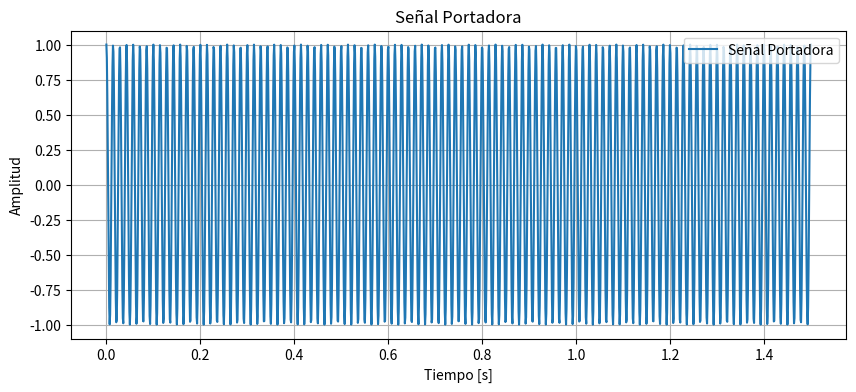
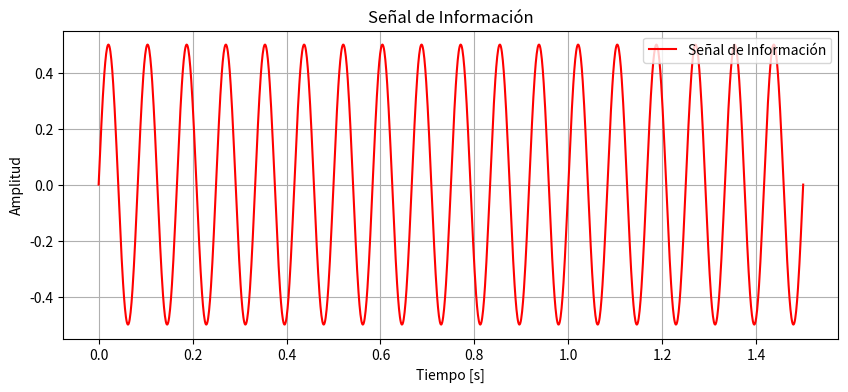
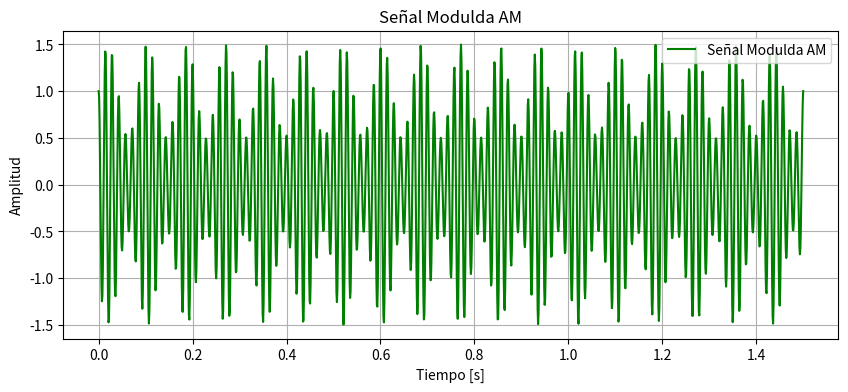

Generate these figures, in order, with matplotlib:
import numpy as np
import matplotlib.pyplot as plt
# [redacted]
frecuencia_portadora = 70 # Frecuencia de la portadora en Hz
amplitud_portadora = 1 # Amplitud de la portadora
t = np.linspace(0, 1.5, 1500) # Tiempo de simulación
portadora = amplitud_portadora * np.cos(2 * np.pi * frecuencia_portadora *
t)
# Visualizar la señal portadora
plt.figure(figsize=(10, 4))
plt.plot(t, portadora, label='Señal Portadora')
plt.title('Señal Portadora')
plt.xlabel('Tiempo [s]')
plt.ylabel('Amplitud')
plt.legend(loc='upper right')
plt.grid(True)
plt.show()


# [redacted]
frecuencia_informacion = 12 # Frecuencia de la señal de información en Hz
amplitud_informacion = 0.5 # Amplitud de la señal de información
# Señal de información
informacion = amplitud_informacion * np.sin(2 * np.pi *
frecuencia_informacion * t)
# Visualizar la señal de información
plt.figure(figsize=(10, 4))
plt.plot(t, informacion, label='Señal de Información', color='r')
plt.title('Señal de Información')
plt.xlabel('Tiempo [s]')
plt.ylabel('Amplitud')
plt.legend(loc='upper right')
plt.grid(True)
plt.show()

# [redacted]
modulada = (1 + informacion) * portadora # Fórmula de modulación AM
# Visualizar la señal modulada
plt.figure(figsize=(10, 4))
plt.plot(t, modulada, label='Señal Modulda AM', color='g')
plt.title('Señal Modulda AM')
plt.xlabel('Tiempo [s]')
plt.ylabel('Amplitud')
plt.legend(loc='upper right')
plt.grid(True)
plt.show()
